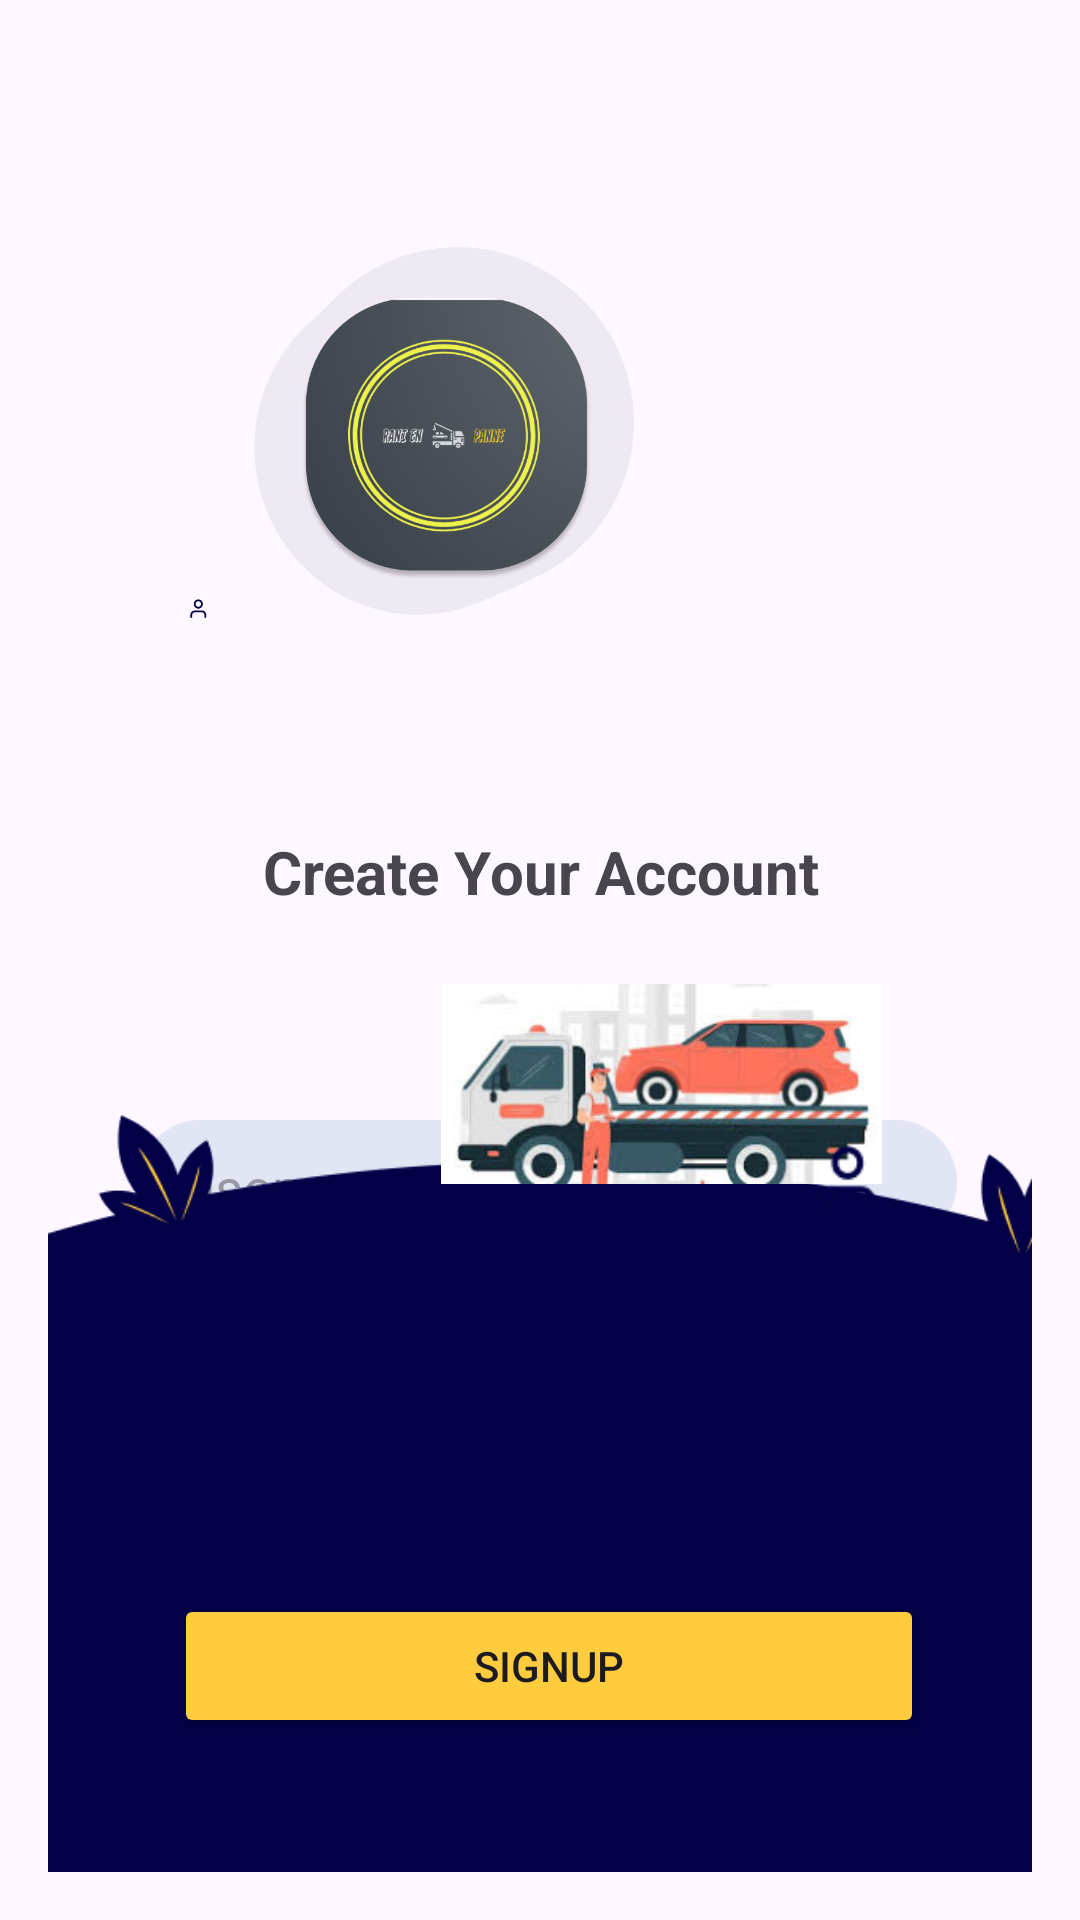

This screen was rendered from an Android layout file. Write that file and the resources it references.
<!-- AndroidManifest.xml: application theme Theme.Ranienpanne -->
<!-- res/layout/signup_activity.xml -->
<RelativeLayout xmlns:android="http://schemas.android.com/apk/res/android"
    xmlns:tools="http://schemas.android.com/tools"
    xmlns:app="http://schemas.android.com/apk/res-auto"
    android:layout_width="match_parent"
    android:layout_height="match_parent"
    android:padding="16dp">

    <RelativeLayout
        android:layout_width="match_parent"
        android:layout_height="wrap_content"
        tools:context=".YourSignupActivity">

        

        


        <TextView
            android:id="@+id/tvWelcomeSignup"
            android:layout_width="match_parent"
            android:layout_height="wrap_content"
            android:layout_below="@+id/imageViewSignupLogo"
            android:layout_marginTop="9dp"
            android:layout_marginBottom="24dp"
            android:gravity="center"
            android:padding="16dp"
            android:text="Create Your Account"
            android:textSize="20sp"
            android:textStyle="bold" />

        

        <ImageView
            android:id="@+id/imageViewSignupLogo"
            android:layout_width="200dp"
            android:layout_height="200dp"
            android:layout_alignParentTop="true"
            android:layout_alignParentEnd="true"
            android:layout_marginTop="36dp"
            android:layout_marginEnd="98dp"
            app:srcCompat="@drawable/img_1" />

        

        

        <ImageView
            android:id="@+id/imageView14"
            android:layout_width="366dp"
            android:layout_height="53dp"
            android:layout_alignStart="@+id/etSignupUsername"
            android:layout_alignTop="@+id/etSignupUsername"
            android:layout_alignEnd="@+id/etSignupUsername"
            android:layout_alignBottom="@+id/etSignupUsername"
            android:layout_marginStart="-10dp"
            android:layout_marginTop="0dp"
            android:layout_marginEnd="-0dp"
            android:layout_marginBottom="0dp"
            app:srcCompat="@drawable/phone_bar" />

        <ImageView
            android:id="@+id/imageView15"
            android:layout_width="362dp"
            android:layout_height="40dp"
            android:layout_alignStart="@+id/etSignupUsername"
            android:layout_alignTop="@+id/etSignupPhoneNumber"
            android:layout_alignEnd="@+id/etSignupUsername"
            android:layout_alignBottom="@+id/etSignupPhoneNumber"
            android:layout_marginStart="-10dp"
            android:layout_marginTop="0dp"
            android:layout_marginEnd="0dp"
            android:layout_marginBottom="0dp"
            app:srcCompat="@drawable/phone_bar" />

        <ImageView
            android:id="@+id/imageView17"
            android:layout_width="362dp"
            android:layout_height="40dp"
            android:layout_alignStart="@+id/spinnerSignupType"
            android:layout_alignTop="@+id/spinnerSignupType"
            android:layout_alignEnd="@+id/spinnerSignupType"
            android:layout_alignBottom="@+id/spinnerSignupType"
            android:layout_marginStart="-10dp"
            android:layout_marginTop="0dp"
            android:layout_marginEnd="0dp"
            android:layout_marginBottom="0dp"
            app:srcCompat="@drawable/phone_bar" />

        <EditText
            android:id="@+id/etSignupUsername"
            android:layout_width="330dp"
            android:layout_height="50dp"
            android:layout_below="@+id/tvWelcomeSignup"
            android:layout_alignParentStart="true"
            android:layout_alignParentEnd="true"
            android:layout_marginStart="40dp"
            android:layout_marginTop="25dp"
            android:layout_marginEnd="25dp"
            android:hint="Username"
            android:inputType="text" />

        

        


        <EditText
            android:id="@+id/etSignupPhoneNumber"
            android:layout_width="330dp"
            android:layout_height="50dp"
            android:layout_below="@id/etSignupUsername"
            android:layout_alignParentStart="true"
            android:layout_alignParentEnd="true"
            android:layout_marginStart="40dp"
            android:layout_marginTop="15dp"
            android:layout_marginEnd="25dp"
            android:hint="Phone Number"
            android:inputType="phone" />

        <ImageView
            android:id="@+id/imageView20"
            android:layout_width="41dp"
            android:layout_height="31dp"
            android:layout_alignTop="@+id/imageView15"
            android:layout_alignEnd="@+id/imageView15"
            android:layout_alignBottom="@+id/imageView15"
            android:layout_marginTop="6dp"
            android:layout_marginEnd="17dp"
            android:layout_marginBottom="13dp"
            app:srcCompat="@drawable/img_8" />

        <Spinner
            android:id="@+id/spinnerSignupType"
            android:layout_width="330dp"
            android:layout_height="50dp"
            android:layout_below="@id/etSignupPhoneNumber"
            android:layout_alignParentStart="true"
            android:layout_alignParentEnd="true"
            android:layout_marginStart="40dp"
            android:layout_marginTop="26dp"
            android:layout_marginEnd="25dp"
            android:entries="@array/user_types" />

        <ImageView
            android:id="@+id/imageViewSignupBackground"
            android:layout_width="match_parent"
            android:layout_height="274dp"
            android:layout_alignParentEnd="true"
            android:layout_alignParentBottom="true"
            android:layout_marginEnd="0dp"
            android:layout_marginBottom="12dp"
            android:scaleType="centerCrop"
            app:srcCompat="@drawable/img_5" />

        <Button
            android:id="@+id/btnSignup"
            android:layout_width="317dp"
            android:layout_height="wrap_content"
            android:layout_below="@+id/imageView12"
            android:layout_alignParentStart="true"
            android:layout_alignParentEnd="true"
            android:layout_marginStart="42dp"
            android:layout_marginTop="134dp"
            android:layout_marginEnd="36dp"
            android:backgroundTint="#ffcc3e"
            android:padding="10dp"
            android:text="Signup" />

        <ImageView
            android:id="@+id/imageView12"
            android:layout_width="147dp"
            android:layout_height="72dp"
            android:layout_alignTop="@+id/imageViewSignupBackground"
            android:layout_alignParentStart="true"
            android:layout_marginStart="131dp"
            android:layout_marginTop="-13dp"
            app:srcCompat="@drawable/img_3" />

        <ImageView
            android:id="@+id/imageView19"
            android:layout_width="wrap_content"
            android:layout_height="27dp"
            android:layout_alignTop="@+id/imageView14"
            android:layout_alignEnd="@+id/imageView14"
            android:layout_alignBottom="@+id/imageView14"
            android:layout_marginTop="10dp"
            android:layout_marginEnd="19dp"
            android:layout_marginBottom="13dp"
            app:srcCompat="@drawable/img_7" />


    </RelativeLayout>
</RelativeLayout>
<!-- resources referenced by this layout -->
<resources>
  <string-array name="user_types">
          <item>Simple</item>
          <item>Depannage</item>
          <item>Mechanic</item>
          <item>Piece Detache</item>
      </string-array>
  <!-- drawable img_1: png bitmap (drawable, 145798 bytes) -->
  <!-- drawable img_3: png bitmap (drawable, 54647 bytes) -->
  <!-- drawable img_5: png bitmap (drawable, 6884 bytes) -->
  <!-- drawable img_7: png bitmap (drawable, 490 bytes) -->
  <!-- drawable img_8: png bitmap (drawable, 1528 bytes) -->
  <!-- drawable phone_bar: png bitmap (drawable, 1510 bytes) -->
  <style name="Theme.Ranienpanne" parent="Base.Theme.Ranienpanne" />
  <style name="Base.Theme.Ranienpanne" parent="Theme.Material3.DayNight.NoActionBar">
          
          
      </style>
</resources>
